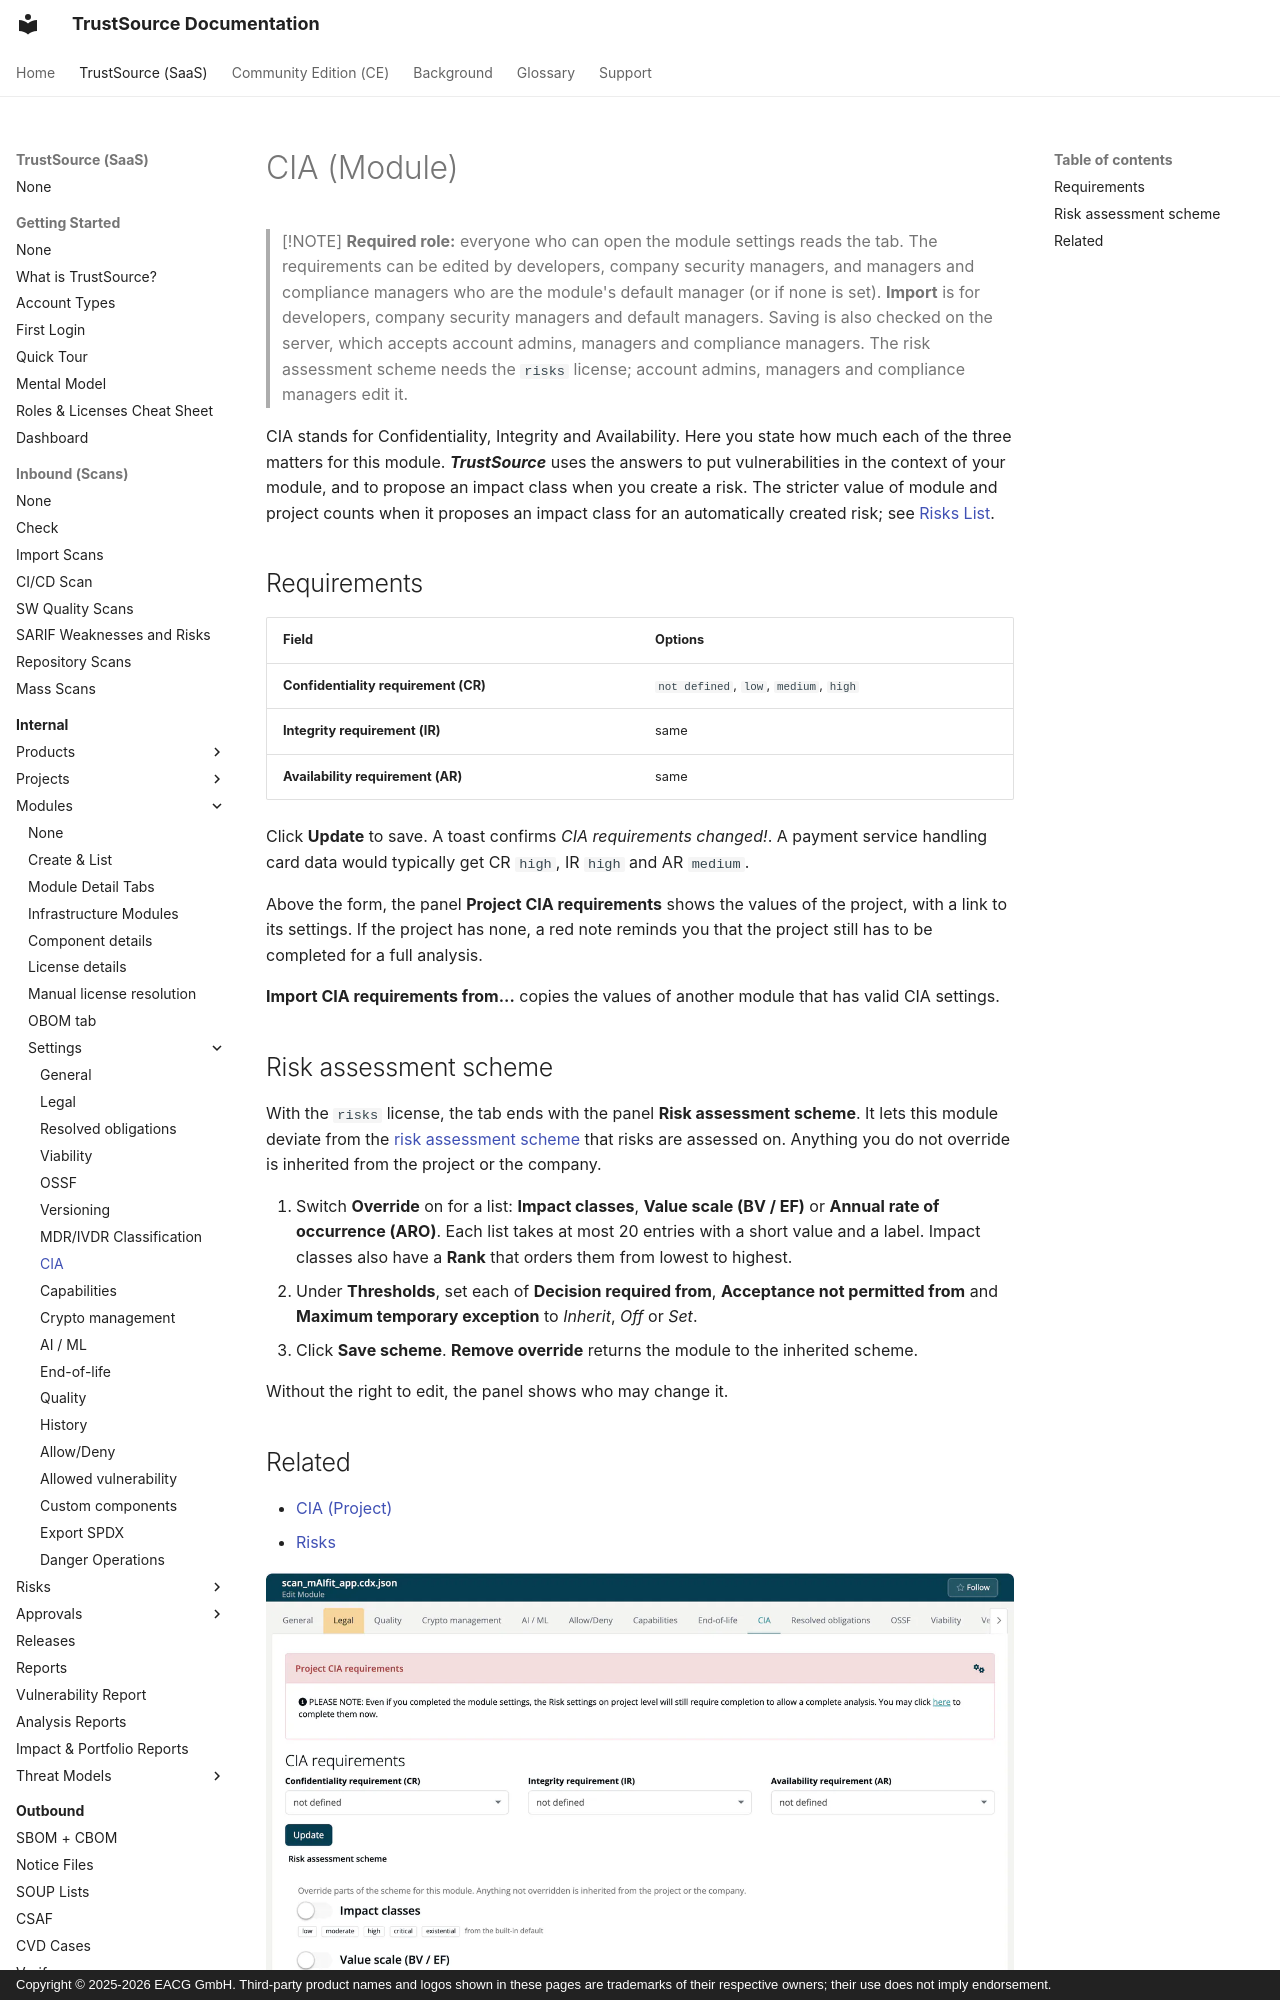

repository: TrustSource/ts-docs · page: v3/03-internal/02-modules/settings/08-cia/index.html · generator: mkdocs · copyright: Copyright © 2025-2026 EACG GmbH. Third-party product names and logos shown in these pages are trademarks of their respective owners; their use does not imply endorsement.

# CIA (Module)

> [!NOTE]
> **Required role:** everyone who can open the module settings reads the tab. The requirements can be edited by developers, company security managers, and managers and compliance managers who are the module's default manager (or if none is set). **Import** is for developers, company security managers and default managers. Saving is also checked on the server, which accepts account admins, managers and compliance managers. The risk assessment scheme needs the `risks` license; account admins, managers and compliance managers edit it.

CIA stands for Confidentiality, Integrity and Availability. Here you state how much each of the three matters for this module. ***TrustSource*** uses the answers to put vulnerabilities in the context of your module, and to propose an impact class when you create a risk. The stricter value of module and project counts when it proposes an impact class for an automatically created risk; see [Risks List](../../05-risks/02-risks-list.md#proposed-impact-class).
